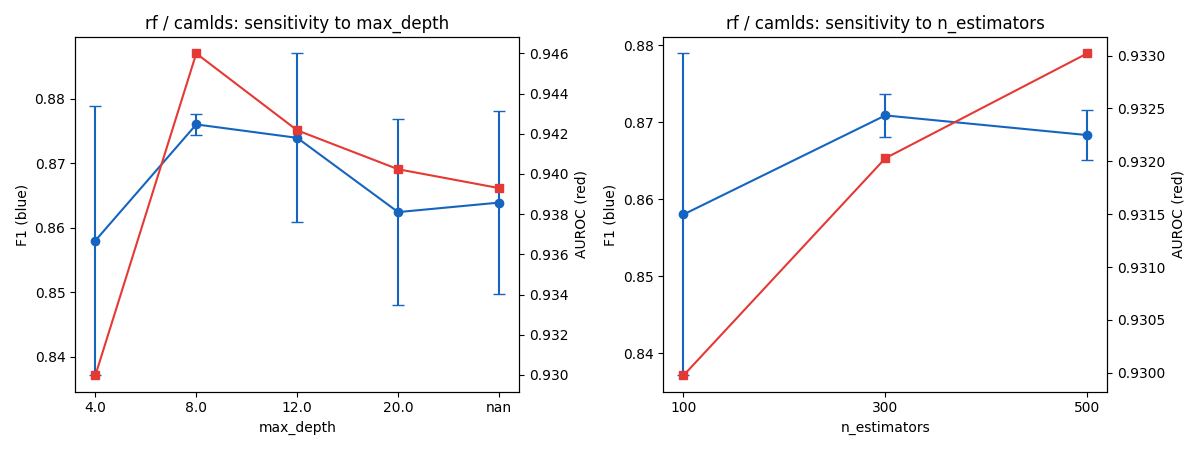

The data file committed next to this chart (first rows):
max_depth, n_estimators, f1_mean, f1_std, auroc_mean, auroc_std, fpr_mean
4.0, 100, 0.858, 0.02089, 0.93, 0.02248, 0.0484
4.0, 300, 0.8709, 0.002757, 0.932, 0.0202, 0.05144
4.0, 500, 0.8683, 0.003296, 0.933, 0.01954, 0.05055
8.0, 100, 0.876, 0.001622, 0.946, 0.006023, 0.02933
8.0, 300, 0.8762, 0.001849, 0.9467, 0.004179, 0.02775
8.0, 500, 0.8761, 0.001592, 0.9462, 0.006544, 0.02718
12.0, 100, 0.8739, 0.01308, 0.9422, 0.007157, 0.04987
12.0, 300, 0.8737, 0.01174, 0.9407, 0.004423, 0.04918
12.0, 500, 0.8734, 0.01313, 0.9409, 0.00463, 0.04705
20.0, 100, 0.8624, 0.01437, 0.9402, 0.01029, 0.05593
20.0, 300, 0.8743, 0.01099, 0.9392, 0.01244, 0.04906
20.0, 500, 0.8745, 0.01105, 0.941, 0.008608, 0.04893
, 100, 0.8639, 0.01421, 0.9393, 0.0148, 0.04783
, 300, 0.8747, 0.011, 0.9383, 0.01112, 0.04941
, 500, 0.8739, 0.01038, 0.9395, 0.01209, 0.04827
